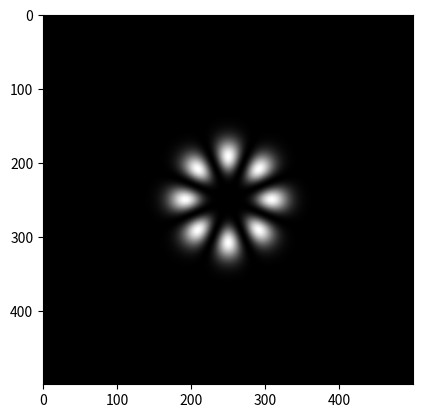

This chart was generated by the following Python code:
import numpy
import matplotlib.pyplot as pyplot
import scipy.special.orthogonal

''' [redacted] '''
lamda = 1550e-9
k = 2*numpy.pi/lamda
w0 = 0.003
z0 = (numpy.pi * w0**2)/lamda
z = 200
wz = w0*numpy.sqrt(1 + (z/z0)**2)
Rz = z * (1 + (z0/z)**2)
p = 0
l = 4
psi = (numpy.absolute(l) + 2*p + 1)*numpy.arctan(z/z0)


Alp = numpy.sqrt((2*scipy.special.factorial(p))/(numpy.pi*scipy.special.factorial(p+numpy.absolute(l))))
LG = scipy.special.genlaguerre(p, l)

def LaguerreGauss(x, y):
    r = numpy.sqrt(x**2 + y**2)
    phi = numpy.arctan2(y, x)
    rho = r/wz
    
    p1 = Alp/wz
    p2 = ((rho)*numpy.sqrt(2))**numpy.absolute(l)
    p3 = (LG(2 * rho**2))
    p4 = numpy.exp(-1* rho**2)
    p5 = numpy.exp(-1j*k*(r**2/(2*Rz)))
    p7 = numpy.exp(-1j*k*z)
    p8 = numpy.exp(1j*psi)
    
    R = p1 * p2 * p3 * p4 * p5 * p7 * p8
    #return R * numpy.conj(R) * 2 * (1 + numpy.cos(2 * l * phi))
    return R * (numpy.exp(1j * l * phi) + numpy.exp(-1j * l * phi))
        
x = numpy.arange(-0.2, 0.2, 0.0008)
y = numpy.copy(x)
xx, yy = numpy.meshgrid(x, y)



Z = LaguerreGauss(xx, yy)

Intensity = (Z * numpy.conj(Z)).real
pyplot.imshow(Intensity,cmap=pyplot.cm.gray)
pyplot.show()
